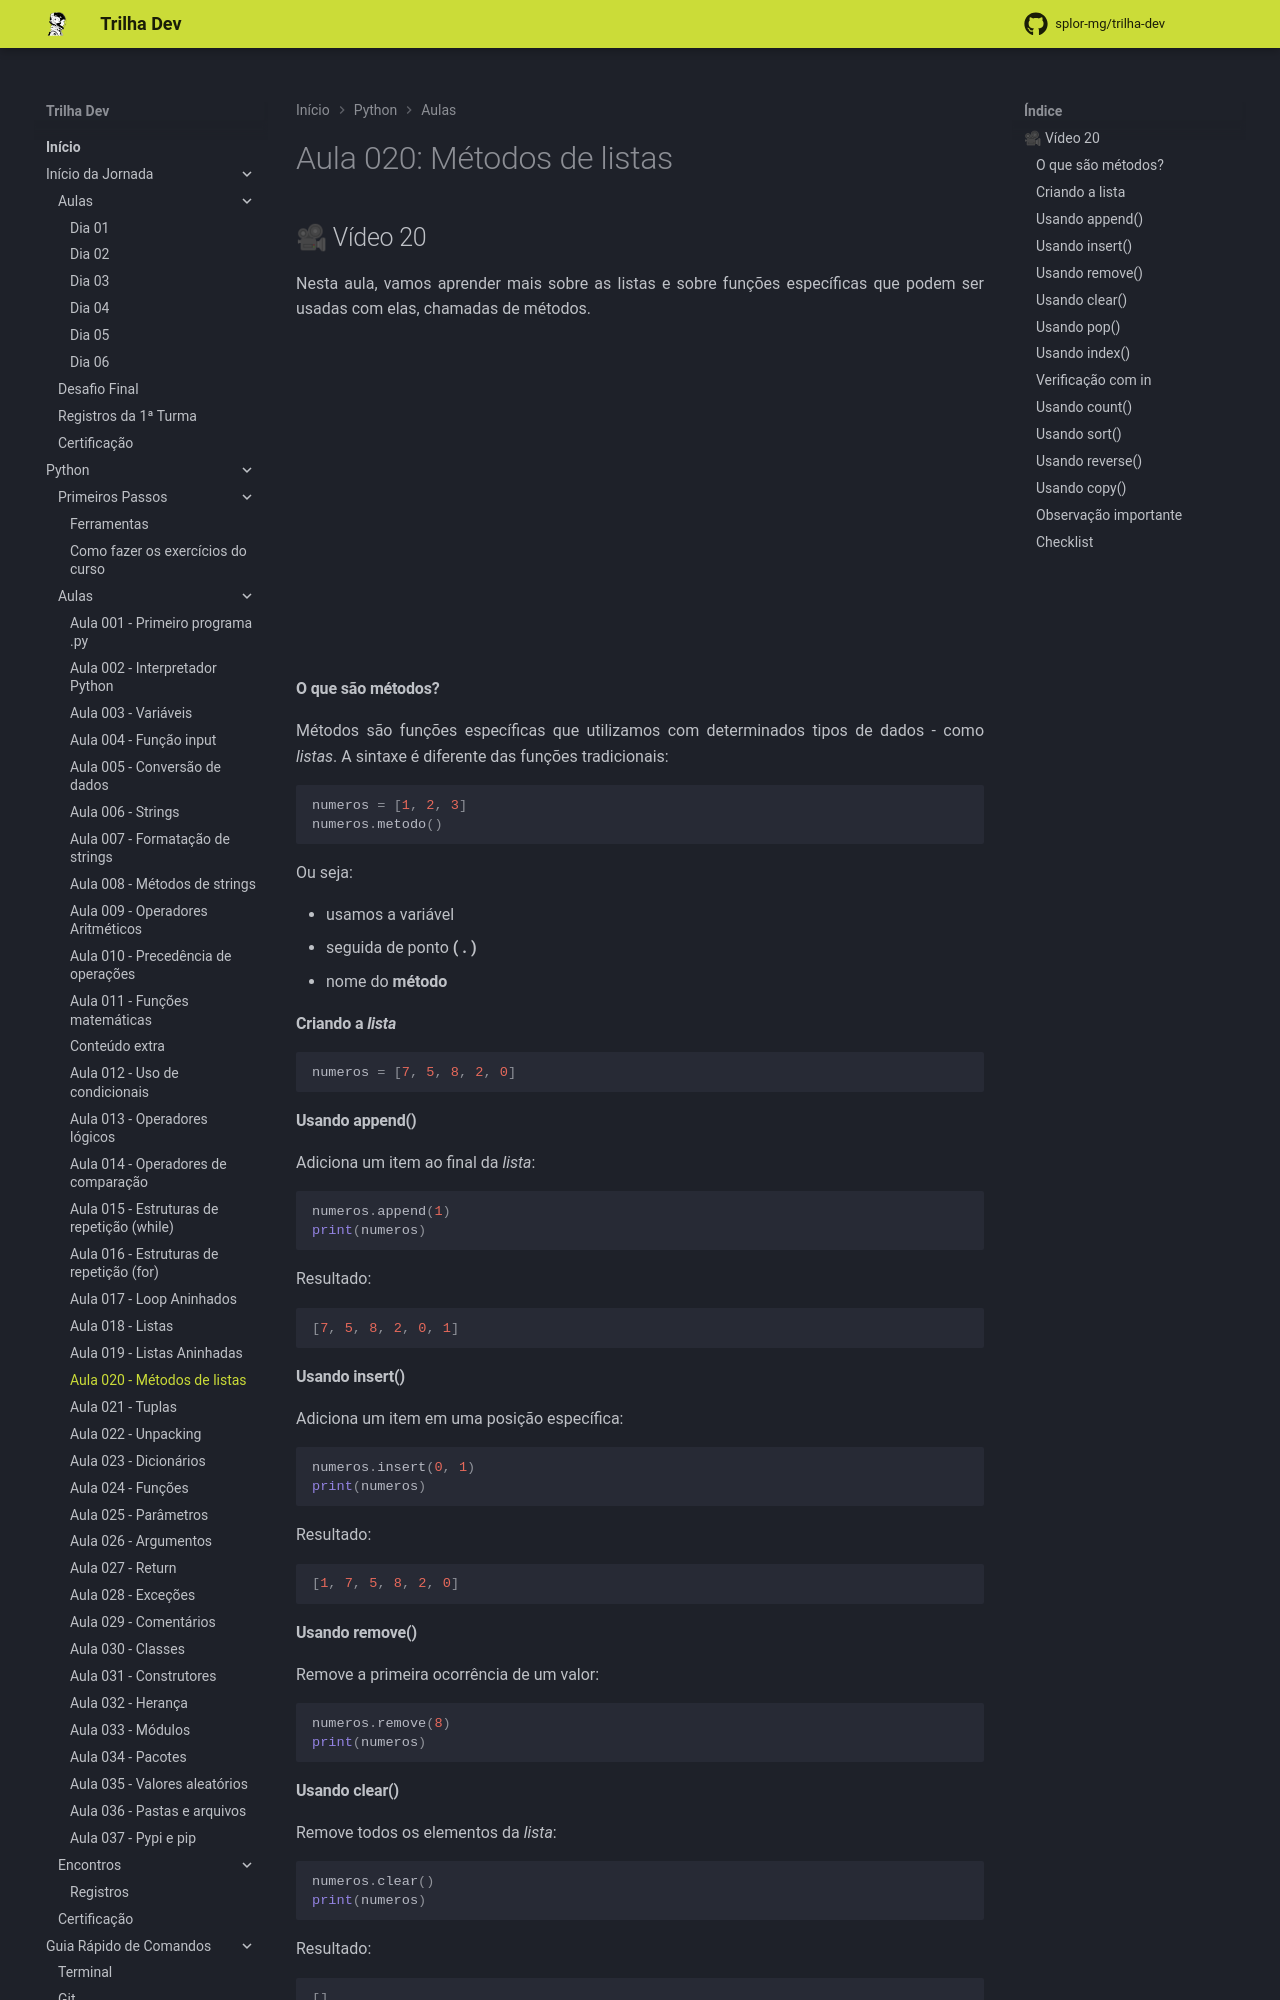

repository: splor-mg/trilha-dev · page: main/python/aulas/020_metodos_listas/index.html · generator: mkdocs

---
comments: true
---
# Aula 020: Métodos de listas

## 🎥 Vídeo 20

Nesta aula, vamos aprender mais sobre as listas e sobre funções específicas que podem ser usadas com elas, chamadas de métodos.

<iframe width="560" height="315" src="https://www.youtube.com/embed/IADW1tvA0ew?si=feaBouw7dzqBWgvv" title="YouTube video player" frameborder="0" allow="accelerometer; autoplay; clipboard-write; encrypted-media; gyroscope; picture-in-picture; web-share" referrerpolicy="strict-origin-when-cross-origin" allowfullscreen></iframe>

#### **O que são métodos?**

Métodos são funções específicas que utilizamos com determinados tipos de dados - como _listas_.
A sintaxe é diferente das funções tradicionais:

``` py
numeros = [1, 2, 3]
numeros.metodo()
```

Ou seja:

- usamos a variável
- seguida de ponto **( . )**
- nome do **método**

#### **Criando a _lista_**

``` py
numeros = [7, 5, 8, 2, 0]
```

#### **Usando append()**

Adiciona um item ao final da _lista_:

``` py
numeros.append(1)
print(numeros)
```

Resultado:

``` py
[7, 5, 8, 2, 0, 1]
```

#### **Usando insert()**

Adiciona um item em uma posição específica:

``` py
numeros.insert(0, 1)
print(numeros)
```

Resultado:

``` py
[1, 7, 5, 8, 2, 0]
```

#### **Usando remove()**

Remove a primeira ocorrência de um valor:

``` py
numeros.remove(8)
print(numeros)
```
